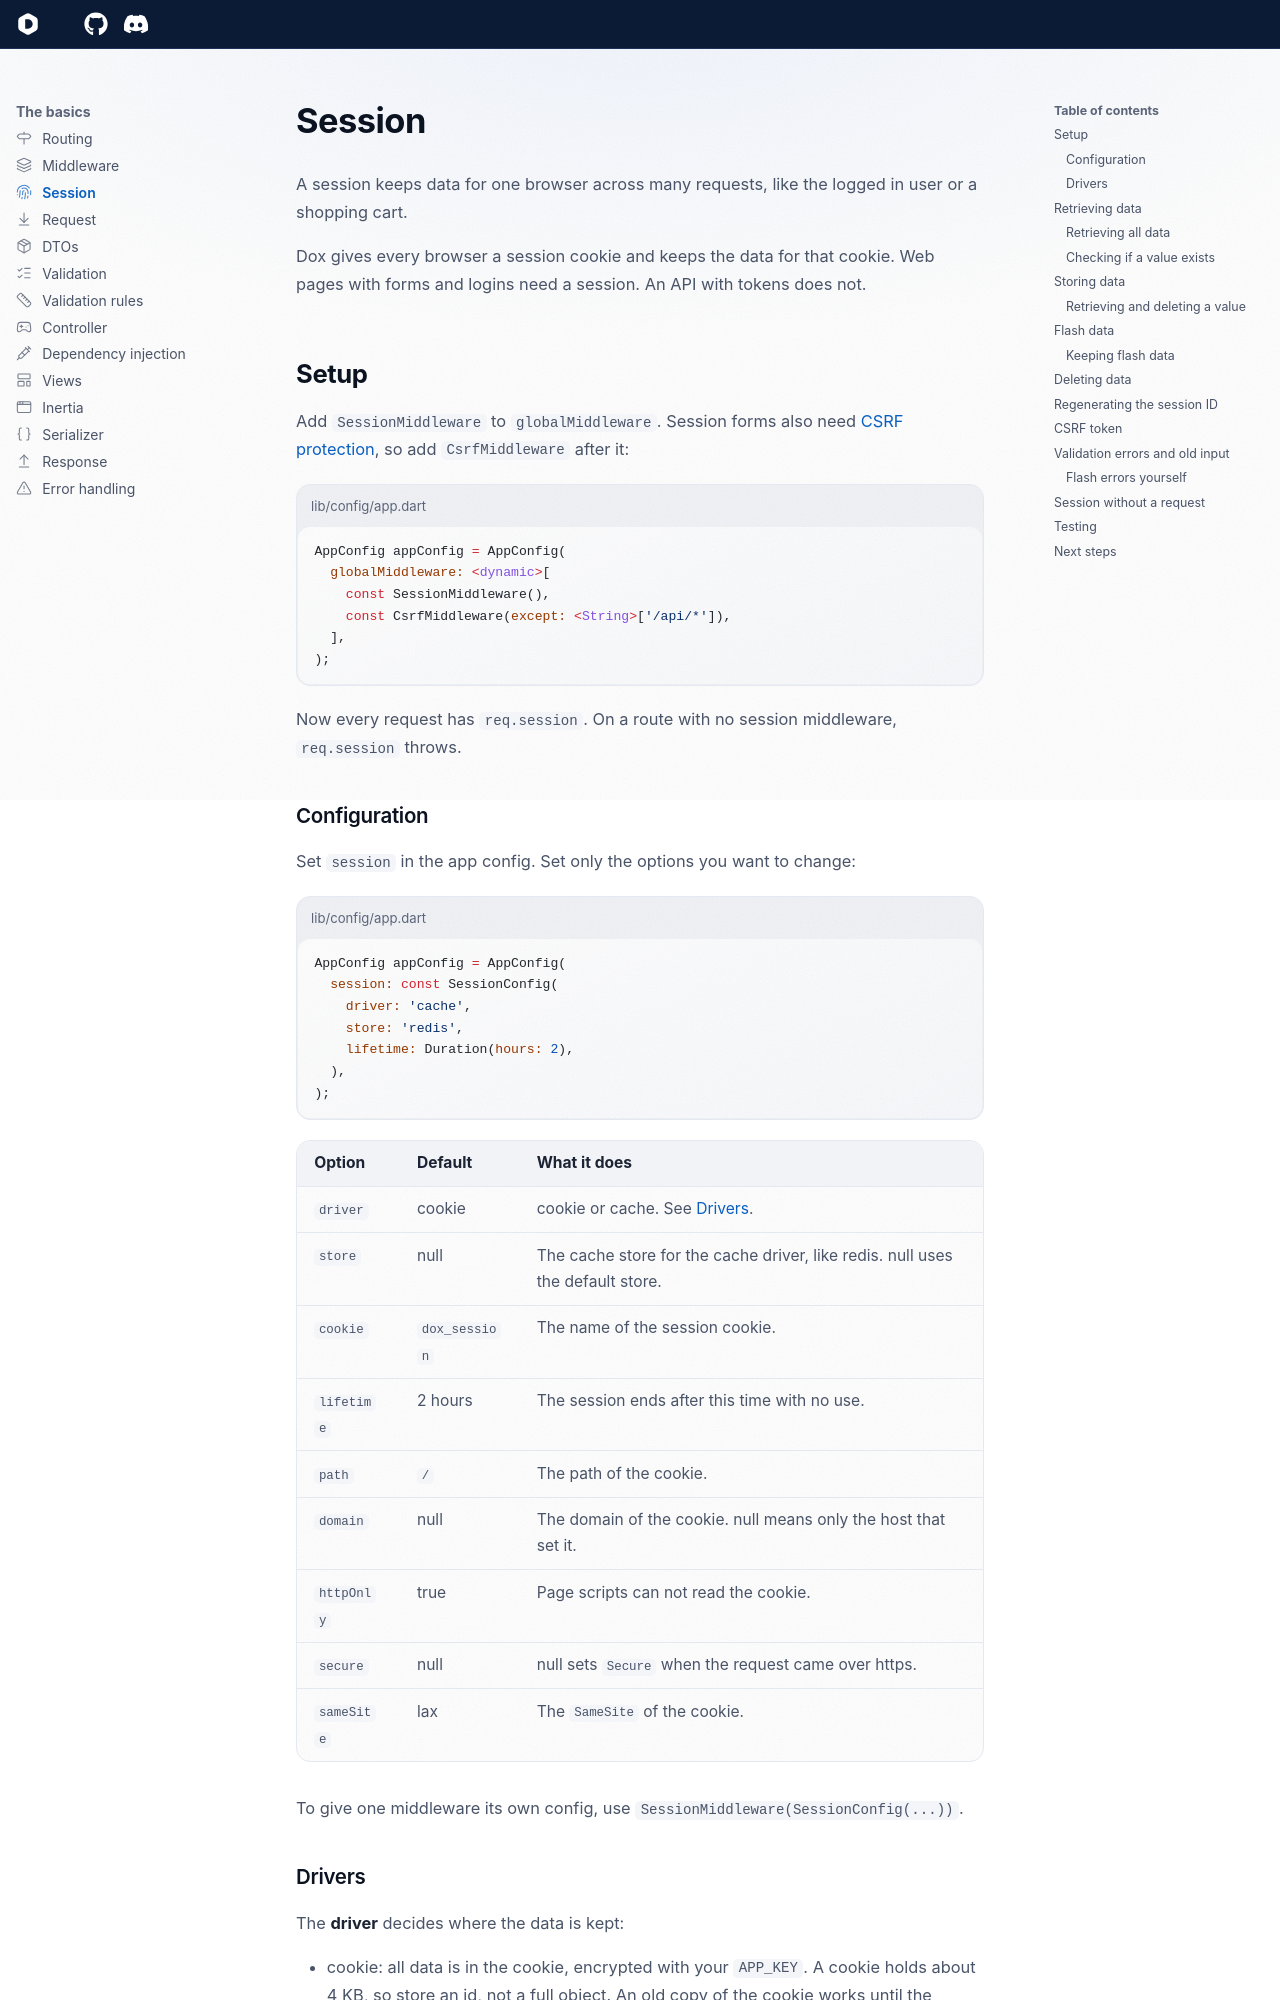

repository: dartondox/dox · page: latest/the-basic/session/index.html · generator: mkdocs

---
icon: lucide/fingerprint
---

# Session

A session keeps data for one browser across many requests, like the logged in user or a shopping cart.

Dox gives every browser a session cookie and keeps the data for that cookie. Web pages with forms and logins need a session. An API with tokens does not.

## Setup

Add `SessionMiddleware` to `globalMiddleware`. Session forms also need [CSRF protection](../security/csrf.md), so add `CsrfMiddleware` after it:

```dart title="lib/config/app.dart"
AppConfig appConfig = AppConfig(
  globalMiddleware: <dynamic>[
    const SessionMiddleware(),
    const CsrfMiddleware(except: <String>['/api/*']),
  ],
);
```

Now every request has `req.session`. On a route with no session middleware, `req.session` throws.

### Configuration

Set `session` in the app config. Set only the options you want to change:

```dart title="lib/config/app.dart"
AppConfig appConfig = AppConfig(
  session: const SessionConfig(
    driver: 'cache',
    store: 'redis',
    lifetime: Duration(hours: 2),
  ),
);
```

| Option | Default | What it does |
| --- | --- | --- |
| `driver` | cookie | cookie or cache. See [Drivers](#drivers). |
| `store` | null | The cache store for the cache driver, like redis. null uses the default store. |
| `cookie` | `dox_session` | The name of the session cookie. |
| `lifetime` | 2 hours | The session ends after this time with no use. |
| `path` | `/` | The path of the cookie. |
| `domain` | null | The domain of the cookie. null means only the host that set it. |
| `httpOnly` | true | Page scripts can not read the cookie. |
| `secure` | null | null sets `Secure` when the request came over https. |
| `sameSite` | lax | The `SameSite` of the cookie. |

To give one middleware its own config, use `SessionMiddleware(SessionConfig(...))`.
